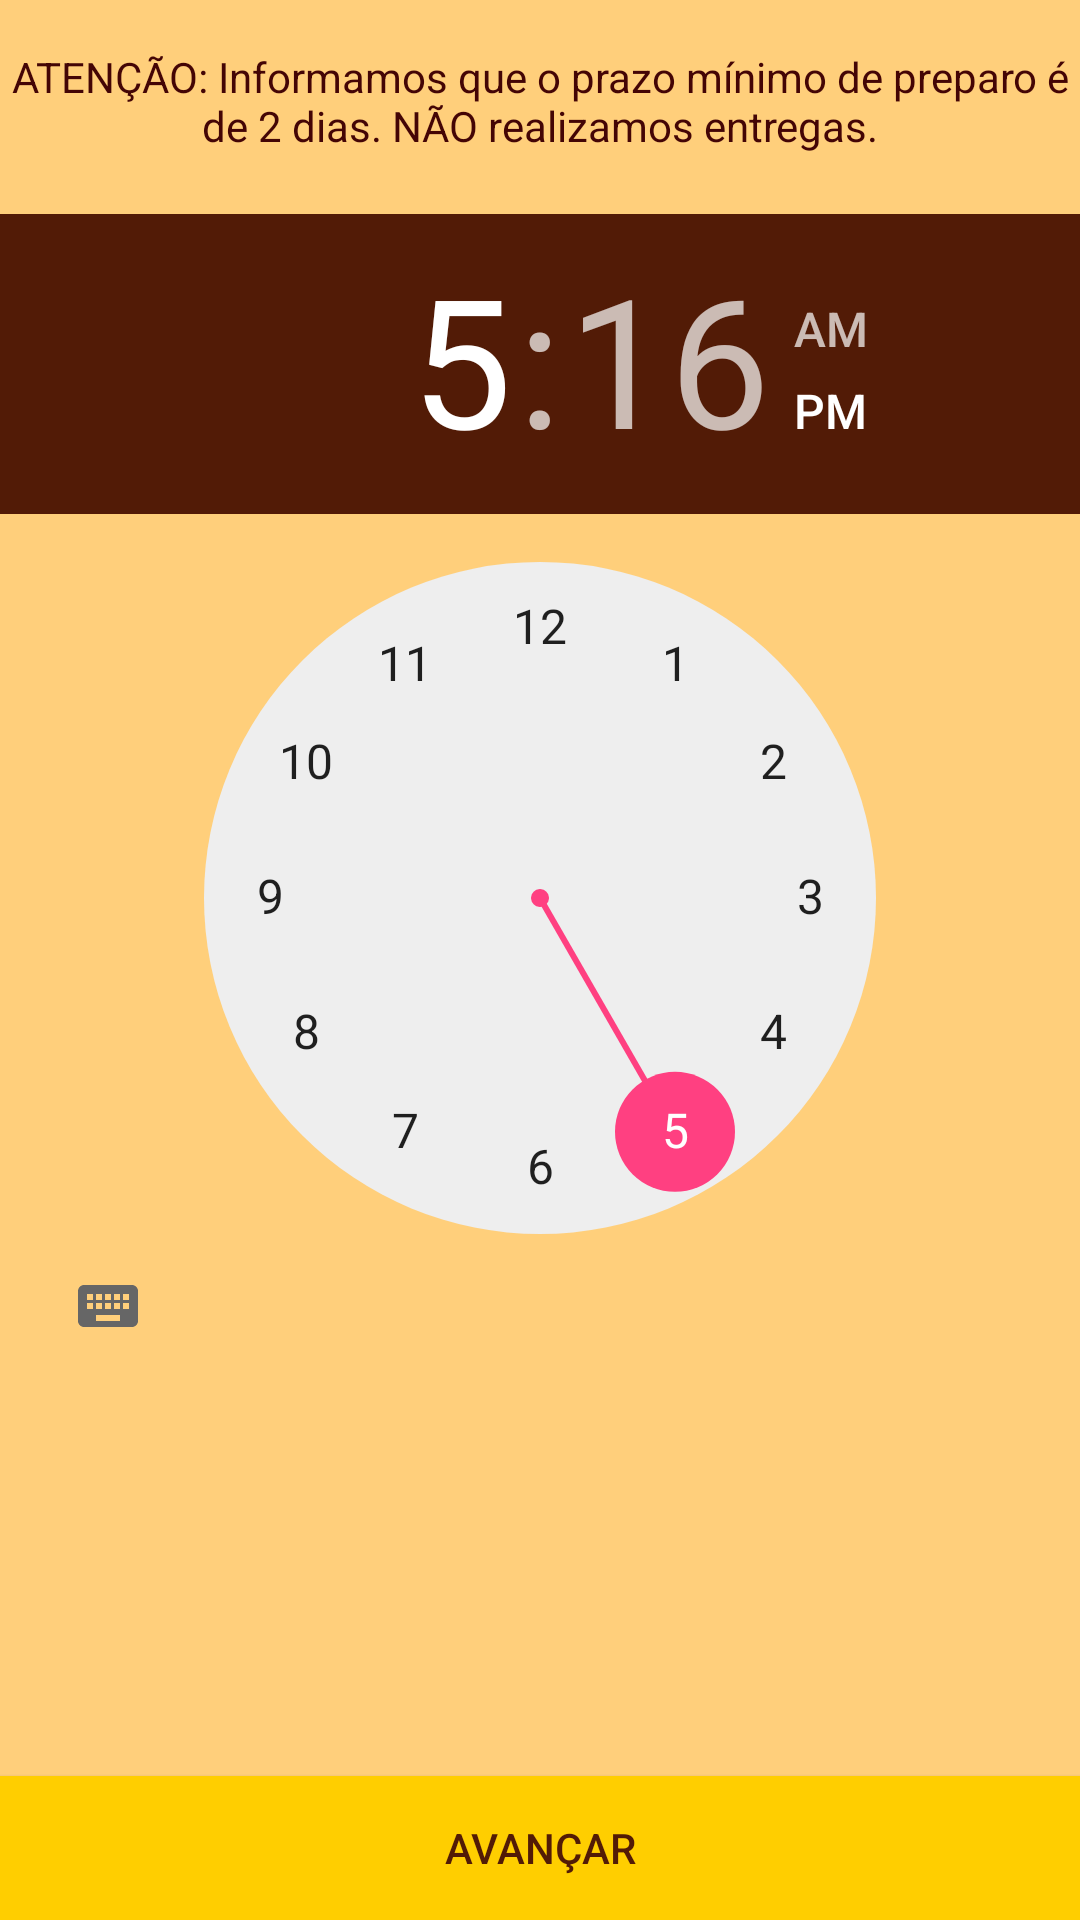

The Android layout XML behind this screen, and the referenced resources:
<!-- AndroidManifest.xml: application theme AppTheme -->
<!-- res/layout/activity_time.xml -->
<?xml version="1.0" encoding="utf-8"?>

<RelativeLayout xmlns:android="http://schemas.android.com/apk/res/android"
    xmlns:app="http://schemas.android.com/apk/res-auto"
    xmlns:tools="http://schemas.android.com/tools"
    android:layout_width="match_parent"
    android:layout_height="match_parent"
    tools:context="com.project.emporiodopao.activities.DateActivity">

    <LinearLayout
        android:layout_width="match_parent"
        android:layout_height="match_parent"
        android:background="#FFCF7B"
        android:orientation="vertical">

        <TextView
            android:id="@+id/textView2"
            android:layout_width="match_parent"
            android:layout_height="wrap_content"
            android:paddingTop="16dp"
            android:text="@string/order_notice"
            android:textAlignment="center"
            android:textColor="#440505" />

        <TimePicker
            android:id="@+id/timePicker"
            android:layout_width="wrap_content"
            android:layout_height="wrap_content"
            android:layout_marginBottom="60dp"
            android:layout_marginTop="20dp"
            android:headerBackground="#521b06" />

    </LinearLayout>

    <RelativeLayout
        android:layout_width="match_parent"
        android:layout_height="match_parent"
        android:gravity="bottom">

        <Button
            android:id="@+id/time_btn"
            android:layout_width="match_parent"
            android:layout_height="wrap_content"
            android:background="#FFCE00"
            android:text="@string/next_btn_label"
            android:textColor="#521b06" />
    </RelativeLayout>

</RelativeLayout>
<!-- resources referenced by this layout -->
<resources>
  <string name="next_btn_label">Avançar</string>
  <string name="order_notice">ATENÇÃO: Informamos que o prazo mínimo de preparo é de 2 dias. NÃO realizamos entregas.</string>
  <style name="AppTheme" parent="Theme.AppCompat.Light.DarkActionBar">
          
          <item name="colorPrimary">#521b06</item>
          <item name="colorPrimaryDark">#440505</item>
          <item name="colorAccent">@color/colorAccent</item>
      </style>
  <color name="colorAccent">#FF4081</color>
</resources>
